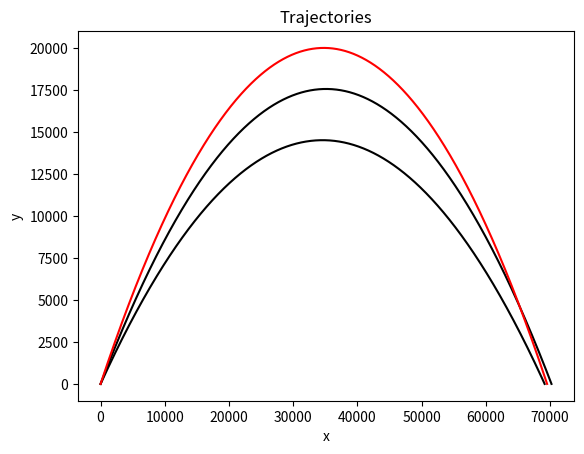

Write the Python code that produced this figure. (Note: this script raises an exception after producing the figure.)
import matplotlib.pyplot as plt 
import math as m


####################Initialization of variables#######################
global consts 
consts = {"m":43, "rad":0.0775, "C":0.25, "rho":1.29, "g":9.81, "dt":0.01, "v0":830, "a": 6.5*(10**(-3)), "alpha": 2.5}
########################Interpolate Defining##############################

def interpolate(Xn,Xn1, Yn, Yn1):
    # using interpolation formula
    r = -1 * (Yn / Yn1)
    xl = (Xn + r * Xn1) / (r + 1)
    return xl

def oneTrajectory(theta, T,  drag = True, adiabatic = False):
    data = {"x":[], "y": [], "v": [], "t": [], "range":0, "angle":theta, "flightTime":0, "maxH":0}
    # run the while loop and fill up the trajData!
    vx = consts["v0"] * m.cos(m.radians(theta))
    vy = consts["v0"] * m.sin(m.radians(theta))
    v = consts["v0"]
    x = 0
    y = 0
    t = 0
    while y >= 0:
        # adding initial data to arrays
        data["x"].append(x)
        data["y"].append(y)
        data["v"].append(v)
        data["t"].append(t)
        # calculating new data
        if drag:
            rho = consts["rho"] # a copy of rho0
            # if adiabatic, then change rho to its dynamic version
            if adiabatic: rho = consts["rho"]*((1-((consts["a"]*y)/T))**(consts["alpha"]))  #changes rho if we choose adiabatic
            B = (.5)*consts["C"]*rho*(m.pi*(consts["rad"]**2)) #drag constant
            x = x + vx*consts["dt"]     #This section deals with position
            y = y + vy*consts["dt"] 
            vx = vx - (B/consts["m"])*v*vx*consts["dt"] 
            vy = vy - (B/consts["m"])*v*vy*consts["dt"]  - consts["g"]*consts["dt"]    #This section deals with velocity
            v = m.sqrt((vx)**2 + (vy)**2)    
        else: # no drag code:
            x = x + vx*consts["dt"]    #This section deals with no drag
            y = y + vy*consts["dt"]
            vx = vx
            vy = vy - consts["g"]*consts["dt"]   #This section deals with velocity
            v = m.sqrt((vx)**2 + (vy)**2) 
        #find max height and range
        if y > data["maxH"]:
            data["maxH"] = y
        t += consts["dt"]    # move to the next point in time   
    #Out of loop, now determine maxR after interpolation
    R = interpolate(data["x"][len(data["x"]) - 2], data["x"][len(data["x"]) - 1], data["y"][len(data["y"]) - 2], data["y"][len(data["y"]) - 1] )
    data["x"][len(data["x"]) - 1] = R
    data["y"][len(data["y"]) - 1] = 0
    # set the range
    data["range"] = R
    # set the flight time
    data["t"] = t
    return data
    

def plot(x, y, name = "Trajectories", xLabel = "x", yLabel = "y", color = "black"):
    plt.plot(x,y, c = color, linestyle = "-")
    plt.title(name)
    plt.xlabel(xLabel)
    plt.ylabel(yLabel)
    

######### PART A #########
maxTraj = None
currMaxRange = 0
T = 280
for theta in range(40,50):
    data = oneTrajectory(theta, T, drag = False) # data is the dictionary returned by oneTrajectory
    # Okay we got our data for one of the trajectories, now do stuff with it!
    if data["range"] > currMaxRange: # find max Traj
        maxTraj = data  
    if theta % 5 == 0:
        # plot
        plot(data["x"], data["y"])
# plot max Traj
plot(maxTraj["x"], maxTraj["y"], color = "red")
#plot max traj no drag
plt.show()

######### PART B #########
plot(maxTraj["t"], maxTraj["v"], color = "red")
plt.show()
######### PART C #########
######### PART D #########



